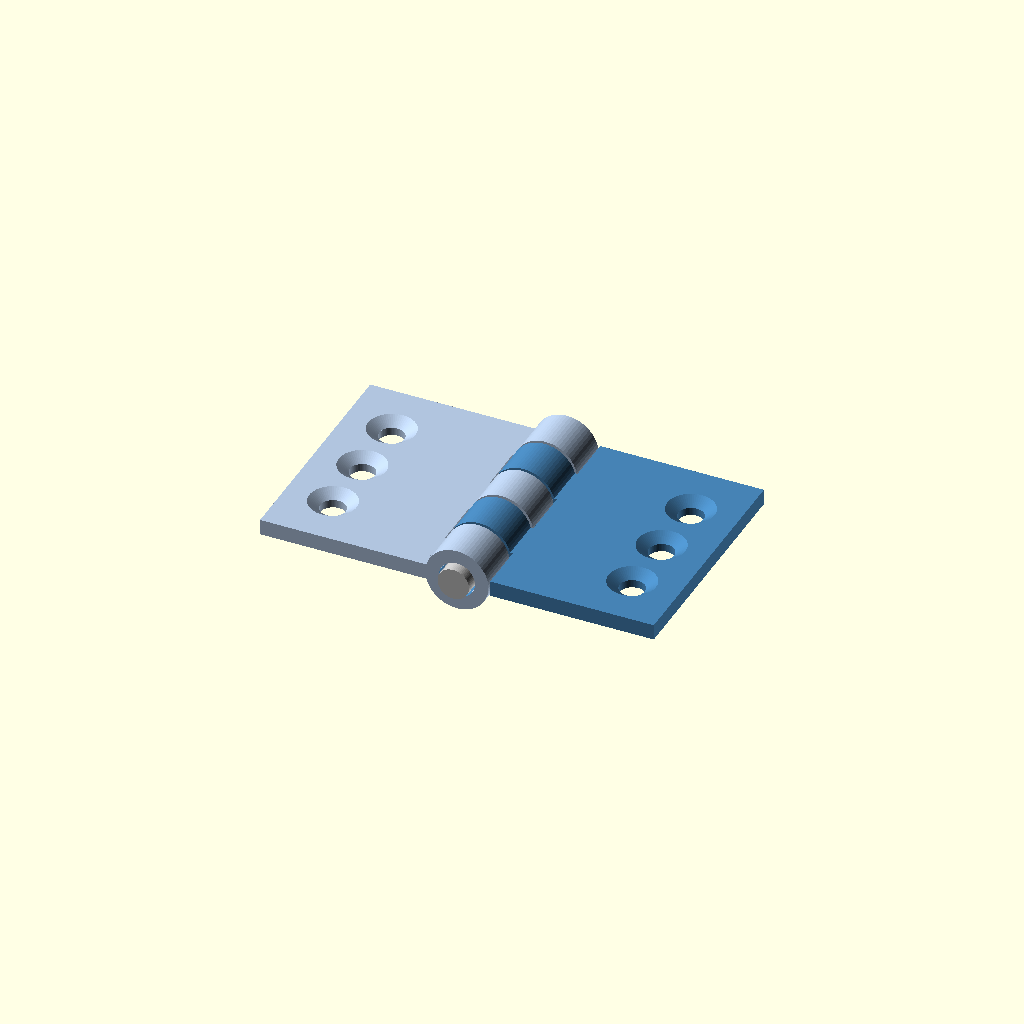
Cell 1 — every parameter at its default value.
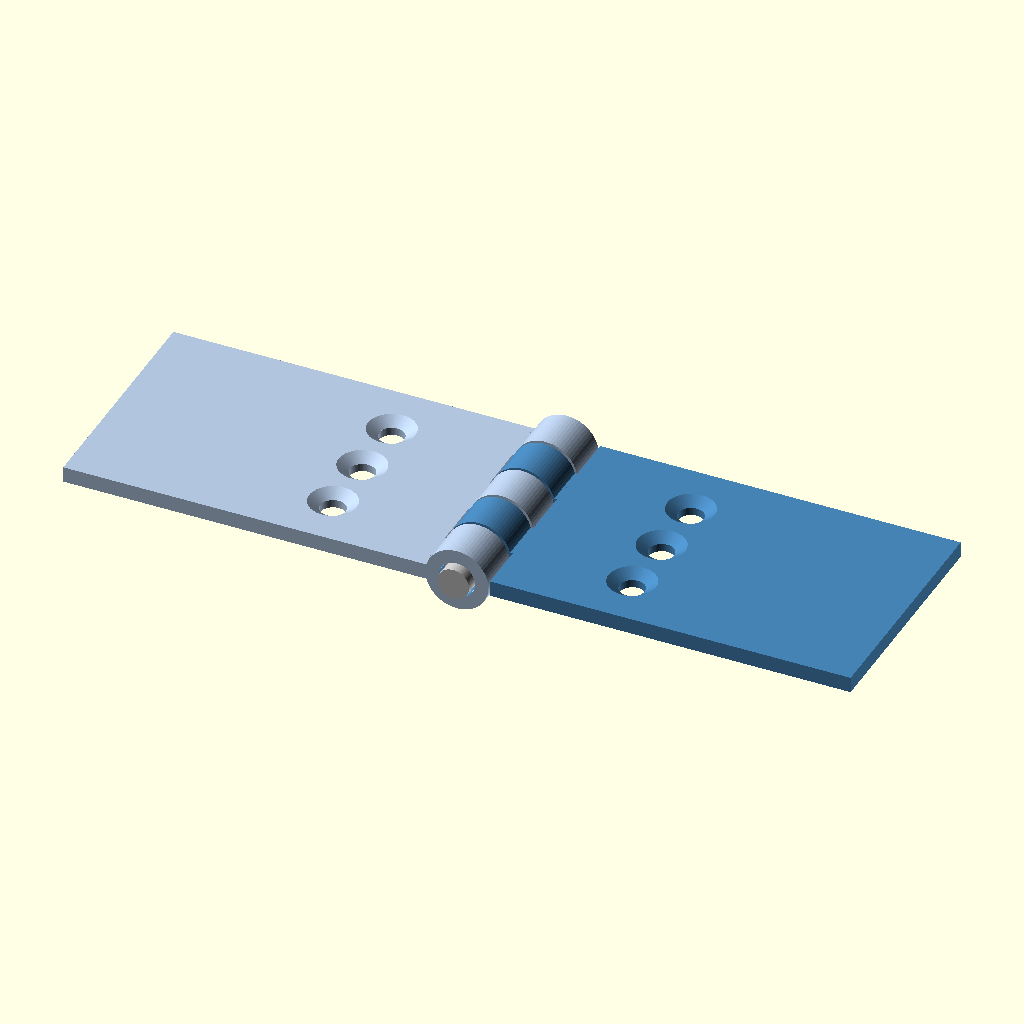
Cell 2: leaf_w = 50 (everything else at default).
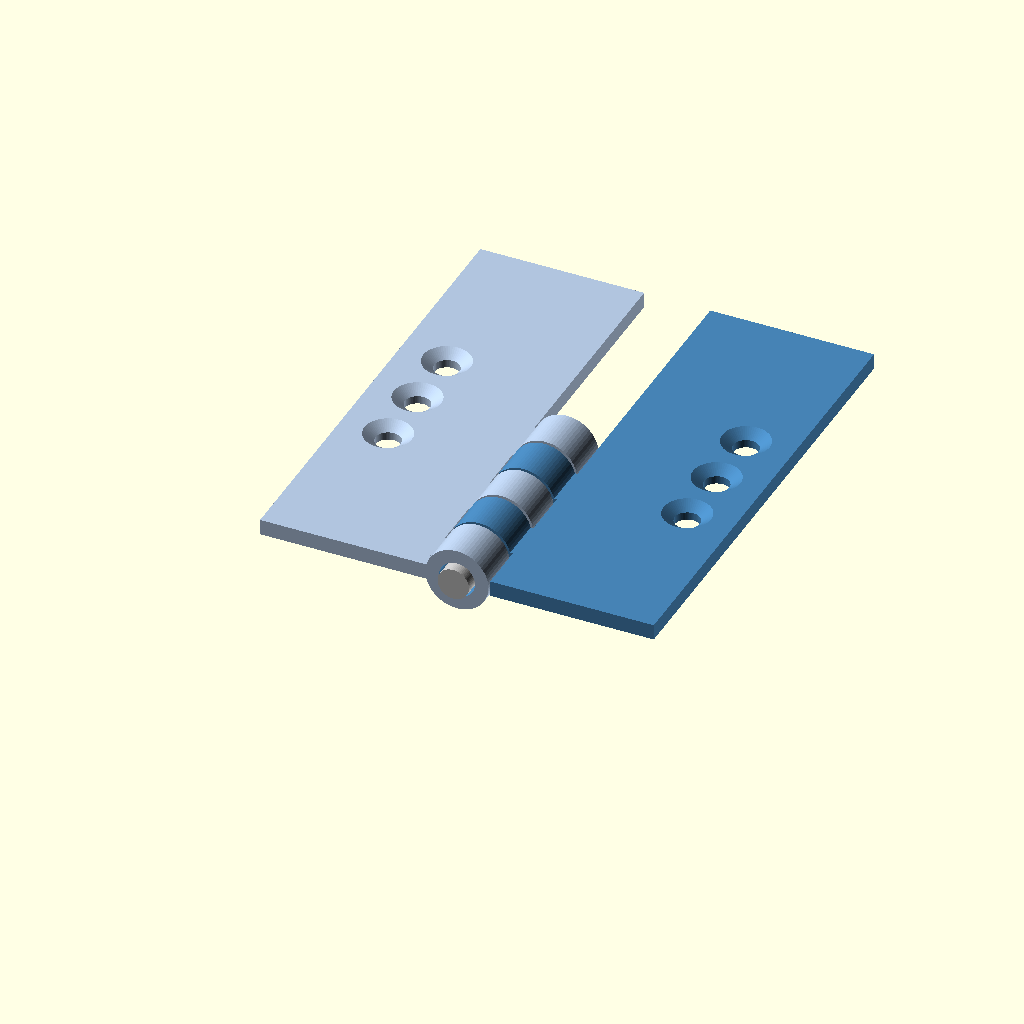
Cell 3: the same model with leaf_len = 60.
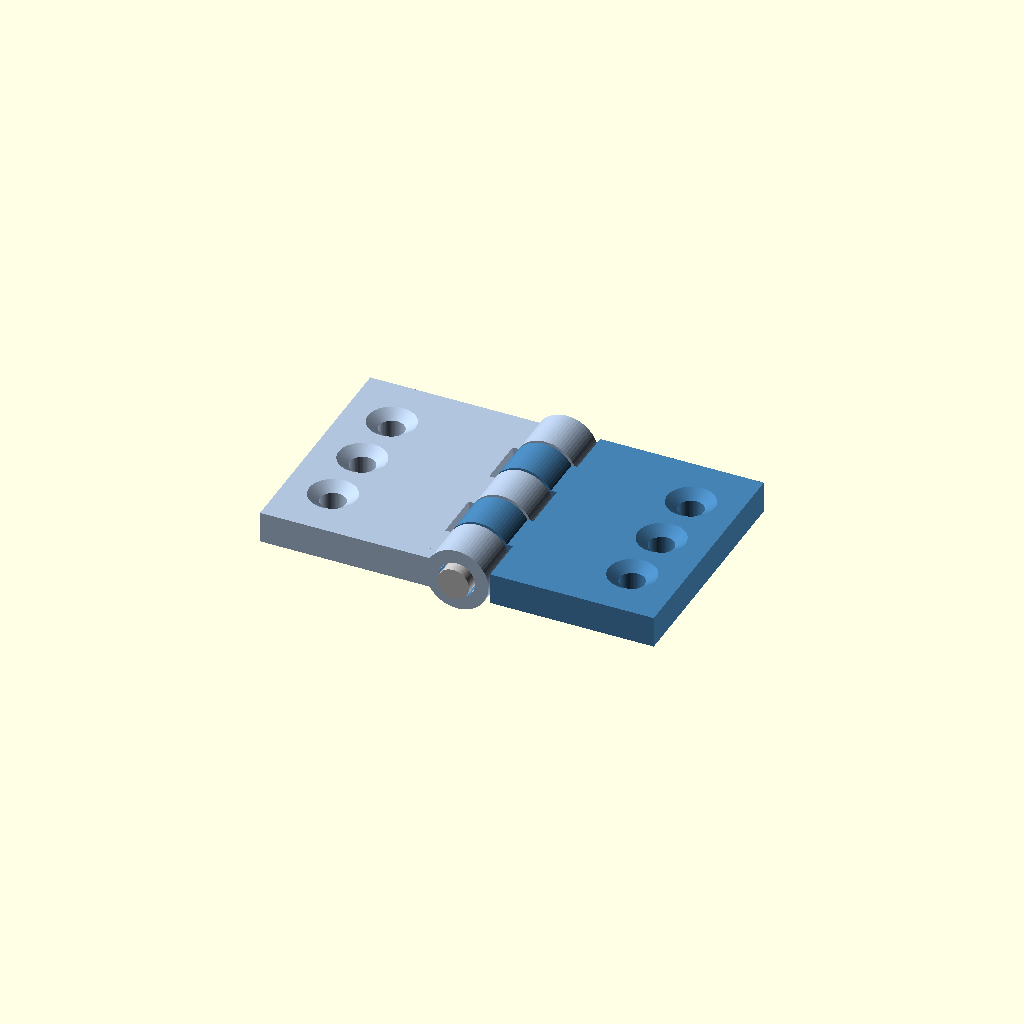
Cell 4: leaf_t = 4 (everything else at default).
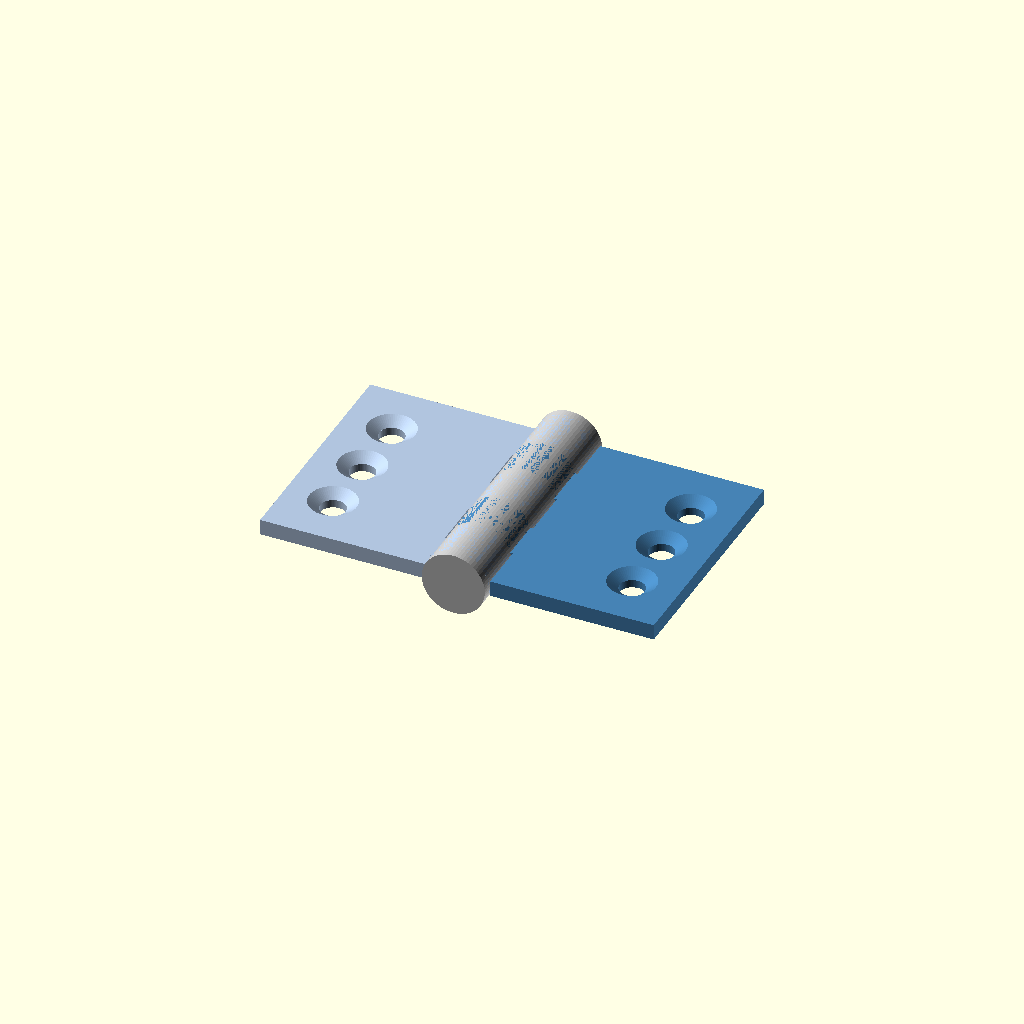
Cell 5 — pin_d set to 8, the other parameters unchanged.
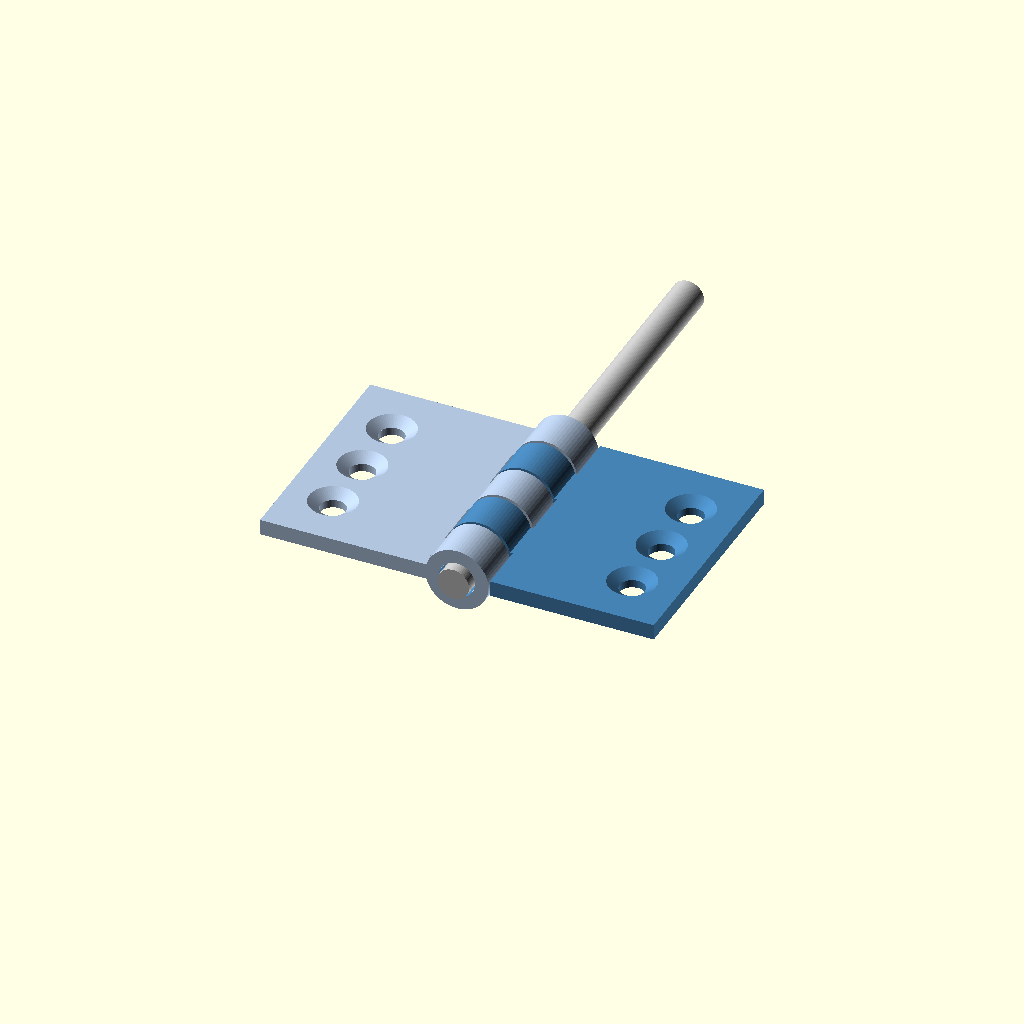
Cell 6: pin_len = 64 (everything else at default).
One fixed orthographic camera (rotation 55°, 0°, 25°; colour scheme Cornfield) for every cell.
Source of the model, results/tier-3-butt-hinge/bare_claude-fable-5-06cec43c42fd-2026-06-09T18-27-38-992Z/final.scad:
// ============================================================
//  小型バット蝶番 (butt hinge) - 180° 開いた状態
//  板: 30 x 25 x 2mm / ピン: φ4 x 32mm / knuckle: 外径8, 6mm x 5分割
// ============================================================
$fn = 64;

// ---- パラメータ ----
leaf_w   = 25;     // 板の幅 (X方向, 開く方向)
leaf_len = 30;     // 板の長さ (Y方向, ヒンジ軸方向)
leaf_t   = 2;      // 板厚

pin_d    = 4;      // ピン直径
pin_len  = 32;     // ピン長さ (両端1mmずつ突出)
hole_d   = 4.6;    // knuckle 内径 (ピン + 0.3mm クリアランス)

knuckle_od = 8;    // knuckle 外径
seg_len    = 6;    // knuckle 1個の長さ (30mm を 5等分)
gap        = 0.2;  // knuckle 同士の干渉防止クリアランス

screw_x     = 19;  // ねじ穴の X 位置 (軸から)
screw_pitch = 8;   // ねじ穴ピッチ (Y方向)
screw_d     = 3.2; // M3 貫通穴
csk_d       = 6;   // 皿穴 表面径
csk_depth   = 1;   // 皿穴 テーパ深さ

eps = 0.01;

// 左板: 外側2個 + 中央1個 / 右板: 中間2個 (互い違い)
left_segs  = [[0,               seg_len   - gap],
              [2*seg_len + gap, 3*seg_len - gap],
              [4*seg_len + gap, 5*seg_len      ]];
right_segs = [[  seg_len + gap, 2*seg_len - gap],
              [3*seg_len + gap, 4*seg_len - gap]];

// ---- knuckle (筒部) ----
module knuckle(y0, y1) {
    translate([0, y0, 0])
        rotate([-90, 0, 0])
            cylinder(h = y1 - y0, d = knuckle_od);
}

// ---- 板と knuckle をつなぐウェブ ----
module web(y0, y1) {
    translate([-(knuckle_od/2 + gap + eps), y0, -leaf_t/2])
        cube([knuckle_od/2 + gap + 2*eps, y1 - y0, leaf_t]);
}

// ---- M3 皿穴 (表面 z=+1 側から皿) ----
module csk_hole() {
    // 貫通穴 φ3.2
    translate([0, 0, -leaf_t/2 - eps])
        cylinder(h = leaf_t + 2*eps, d = screw_d);
    // 皿テーパ φ6 x 深さ1mm
    translate([0, 0, leaf_t/2 - csk_depth])
        cylinder(h  = csk_depth + eps,
                 d1 = screw_d,
                 d2 = screw_d + (csk_d - screw_d) * (csk_depth + eps) / csk_depth);
}

// ---- 板 (leaf): -X 方向に伸びる形で定義 ----
module leaf(segs) {
    difference() {
        union() {
            // 平板部 (knuckle 列からクリアランス分離して開始)
            translate([-leaf_w, 0, -leaf_t/2])
                cube([leaf_w - knuckle_od/2 - gap, leaf_len, leaf_t]);
            // knuckle + ウェブ
            for (s = segs) {
                knuckle(s[0], s[1]);
                web(s[0], s[1]);
            }
        }
        // ピン穴 (φ4.6 貫通)
        translate([0, -1, 0])
            rotate([-90, 0, 0])
                cylinder(h = leaf_len + 2, d = hole_d);
        // 皿穴 x3 (Y方向 8mm ピッチ, 中央寄せ)
        for (i = [-1, 0, 1])
            translate([-screw_x, leaf_len/2 + i*screw_pitch, 0])
                csk_hole();
    }
}

// ============================================================
//  組み立て (180° 開いた状態)
// ============================================================

// 左板 (x < 0)
color("LightSteelBlue")
    leaf(left_segs);

// 右板 (x > 0) : ミラーで反転配置
color("SteelBlue")
    mirror([1, 0, 0])
        leaf(right_segs);

// ピン軸 (Y軸上, y = -1 ... 31)
color("Silver")
    translate([0, -1, 0])
        rotate([-90, 0, 0])
            cylinder(h = pin_len, d = pin_d);
Parameter table extracted from the source (name, type, default, range or options):
leaf_w: number, default 25
leaf_len: number, default 30
leaf_t: number, default 2
pin_d: number, default 4
pin_len: number, default 32
hole_d: number, default 4.6
knuckle_od: number, default 8
seg_len: number, default 6
gap: number, default 0.2
screw_x: number, default 19
screw_pitch: number, default 8
screw_d: number, default 3.2
csk_d: number, default 6
csk_depth: number, default 1
eps: number, default 0.01
